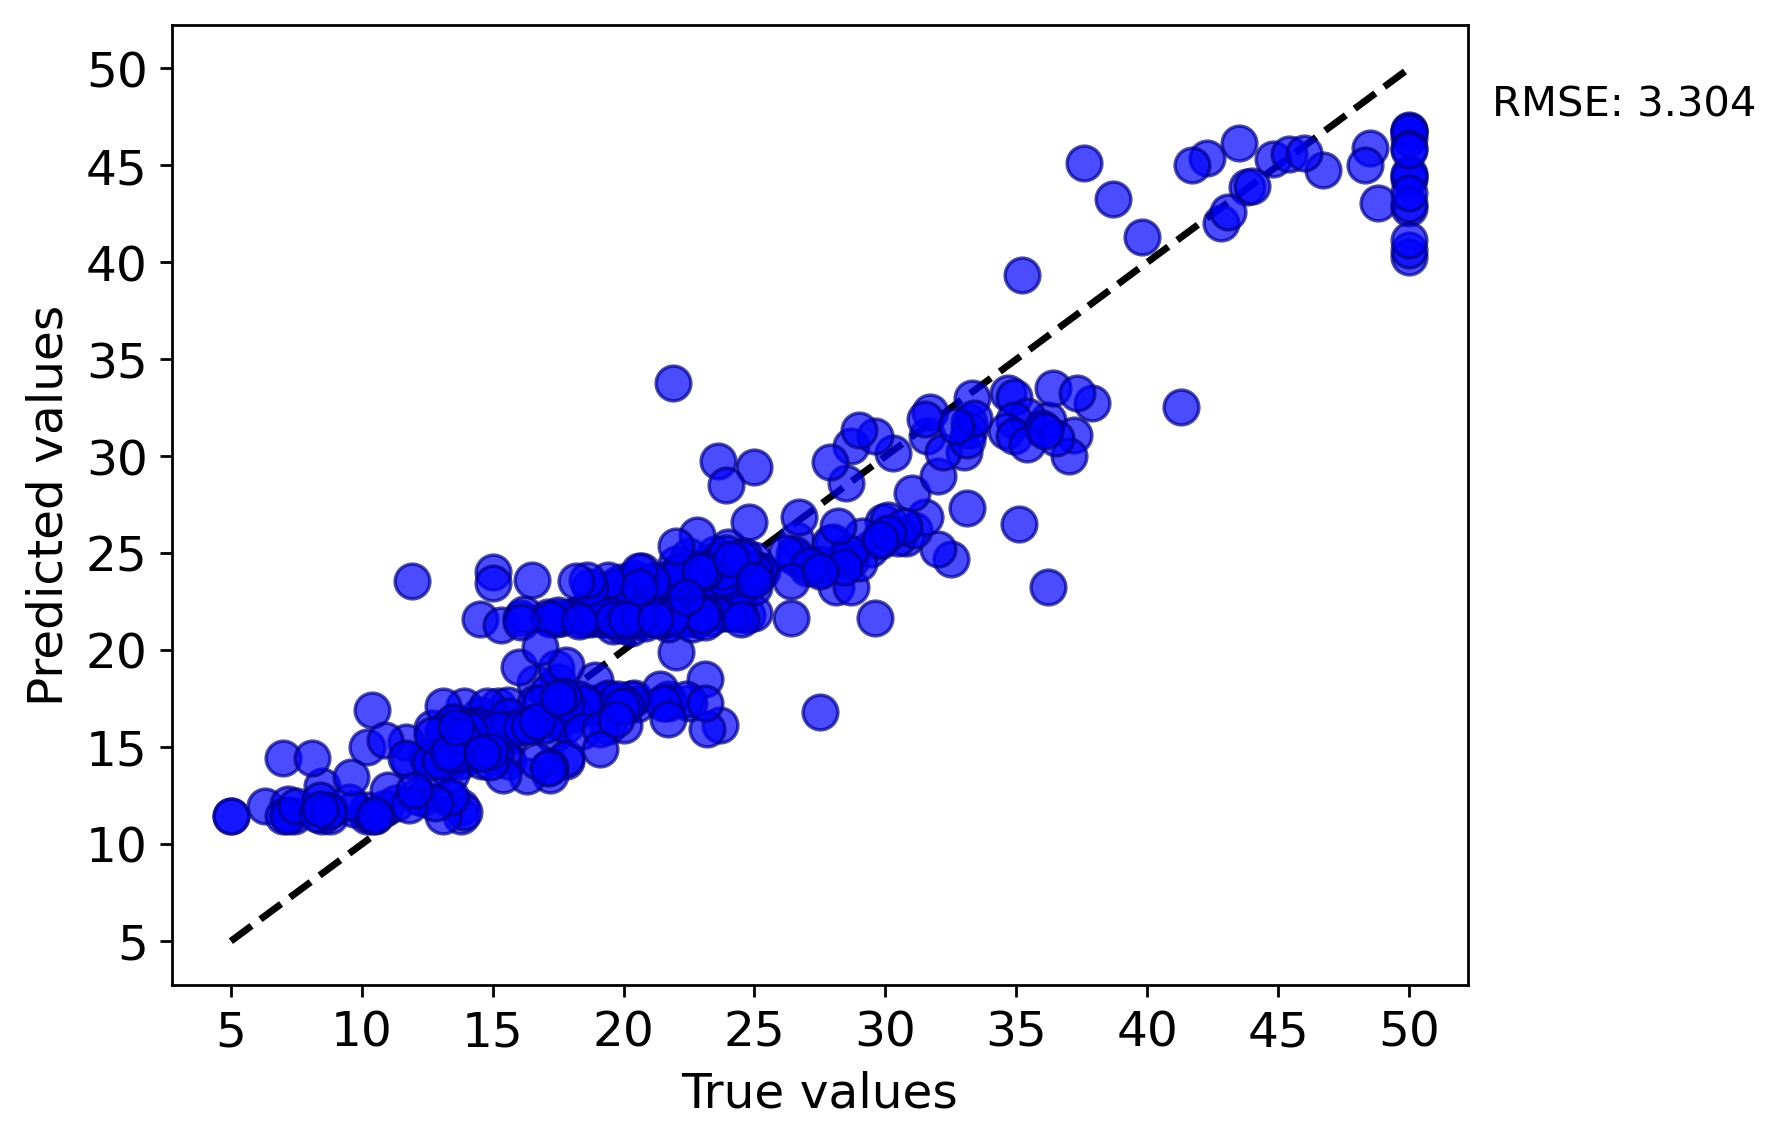

The file beside this chart, header and first rows:
y true, y pred
24.0, 25.3
34.7, 33.26
36.2, 31.86
28.7, 24.68
22.9, 21.71
16.5, 16.13
18.9, 17.3
15.0, 16.43
18.9, 21.68
21.7, 17.5
20.4, 23.52
18.2, 21.84
19.9, 23.52
17.5, 18.39
20.2, 21.71
18.2, 21.84
13.6, 16.28
19.6, 21.62
15.2, 17.12
14.5, 16.64
15.6, 17.19
13.9, 17.15
16.6, 18.32
14.8, 17.12
18.4, 21.62
21.0, 22.67
12.7, 15.98
14.5, 21.62
13.2, 15.98
13.1, 17.12
13.5, 16.28
18.9, 22.3
20.0, 21.84
21.0, 23.52
24.7, 21.84
30.8, 25.77
34.9, 33.04
26.6, 25.71
25.3, 24.1
21.2, 22.59
19.3, 21.88
16.6, 17.27
14.4, 16.13
19.4, 17.44
20.5, 23.28
25.0, 24.68
23.4, 23.56
18.9, 18.45
35.4, 32.1
24.7, 24.1
23.3, 24.1
19.6, 23.24
18.7, 21.62
16.0, 19.15
22.2, 24.1
25.0, 24.17
33.0, 30.2
23.5, 24.97
22.0, 23.58
17.4, 21.62
... 395 more rows
